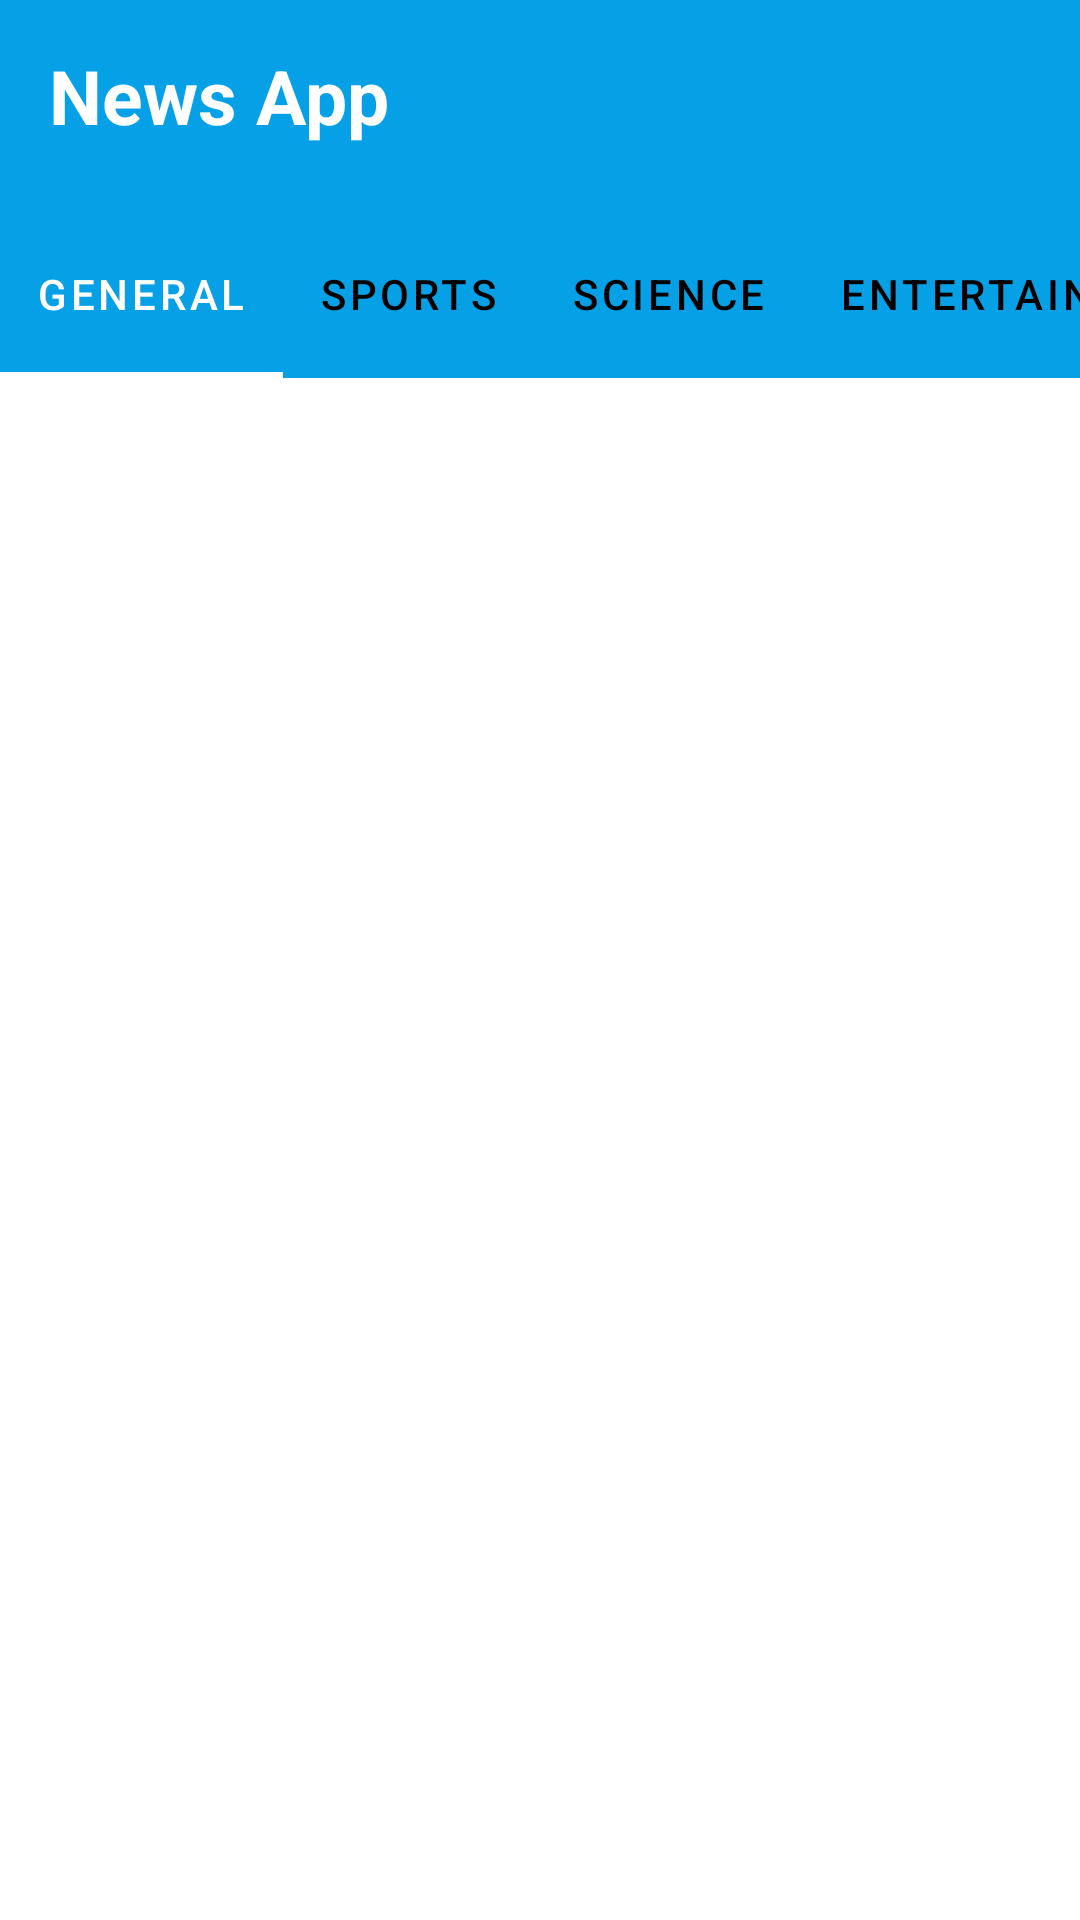

Android layout source for this screen:
<!-- AndroidManifest.xml: application theme Theme.NewsApp -->
<!-- res/layout/activity_main.xml -->
<?xml version="1.0" encoding="utf-8"?>
<RelativeLayout xmlns:android="http://schemas.android.com/apk/res/android"
    xmlns:app="http://schemas.android.com/apk/res-auto"
    xmlns:tools="http://schemas.android.com/tools"
    android:layout_width="match_parent"
    android:layout_height="match_parent"
    tools:context=".MainActivity">

    <androidx.appcompat.widget.Toolbar
        android:id="@+id/toolbar1"
        android:layout_width="match_parent"
        android:layout_height="70dp"
        android:background="#05A0E6">

        <RelativeLayout
            android:layout_width="match_parent"
            android:layout_height="match_parent">

            <TextView
                android:layout_width="wrap_content"
                android:layout_height="wrap_content"
                android:layout_alignParentTop="true"
                android:id="@+id/newsApp"

                android:layout_marginTop="15dp"
                android:gravity="center_horizontal"
                android:text="News App"
                android:textColor="@color/white"
                android:textSize="25sp"
                android:textStyle="bold" />


        </RelativeLayout>
    </androidx.appcompat.widget.Toolbar>


    <com.google.android.material.tabs.TabLayout
        android:id="@+id/categories"
        android:layout_width="match_parent"
        android:layout_height="?attr/actionBarSize"
        android:layout_below="@id/toolbar1"
        android:background="#05A0E6"
        app:tabIndicatorAnimationMode="elastic"
        app:tabIndicatorColor="@color/white"
        app:tabMode="scrollable"
        app:tabRippleColor="@color/white"
        app:tabSelectedTextColor="@color/white"
        app:tabTextColor="@color/black">


        <com.google.android.material.tabs.TabItem
            android:id="@+id/general"
            android:layout_width="wrap_content"
            android:layout_height="wrap_content"
            android:text="General" />

        <com.google.android.material.tabs.TabItem
            android:id="@+id/sports"
            android:layout_width="wrap_content"
            android:layout_height="wrap_content"
            android:text="Sports" />

        <com.google.android.material.tabs.TabItem
            android:id="@+id/science"
            android:layout_width="wrap_content"
            android:layout_height="wrap_content"
            android:text="Science" />

        <com.google.android.material.tabs.TabItem
            android:id="@+id/entertainment"
            android:layout_width="wrap_content"
            android:layout_height="wrap_content"
            android:text="Entertainment" />

        <com.google.android.material.tabs.TabItem
            android:id="@+id/health"
            android:layout_width="wrap_content"
            android:layout_height="wrap_content"
            android:text="Health" />

        <com.google.android.material.tabs.TabItem
            android:id="@+id/technology"
            android:layout_width="wrap_content"
            android:layout_height="wrap_content"
            android:text="Technology" />


    </com.google.android.material.tabs.TabLayout>


    <androidx.viewpager2.widget.ViewPager2
        android:id="@+id/viewPager"
        android:layout_width="match_parent"
        android:layout_height="match_parent"
        android:layout_below="@id/categories">


    </androidx.viewpager2.widget.ViewPager2>

</RelativeLayout>
<!-- resources referenced by this layout -->
<resources>
  <style name="Theme.NewsApp" parent="Theme.MaterialComponents.DayNight.NoActionBar">
          
          <item name="colorPrimary">#05A0E6</item>
  
          <item name="colorPrimaryVariant">@color/purple_700</item>
          <item name="colorOnPrimary">@color/white</item>
          
          <item name="colorSecondary">@color/teal_200</item>
          <item name="colorSecondaryVariant">@color/teal_700</item>
          <item name="colorOnSecondary">@color/black</item>
          
          <item name="android:statusBarColor" tools:targetApi="l">?attr/colorPrimaryVariant</item>
          
      </style>
  <!-- not gathered from this repository: default colours our renderer supplied (Android Studio template values) -->
  <color name="purple_700">#FF3700B3</color>
  <color name="teal_200">#FF03DAC5</color>
  <color name="teal_700">#FF018786</color>
  <color name="black">#FF000000</color>
  <color name="white">#FFFFFFFF</color>
</resources>
